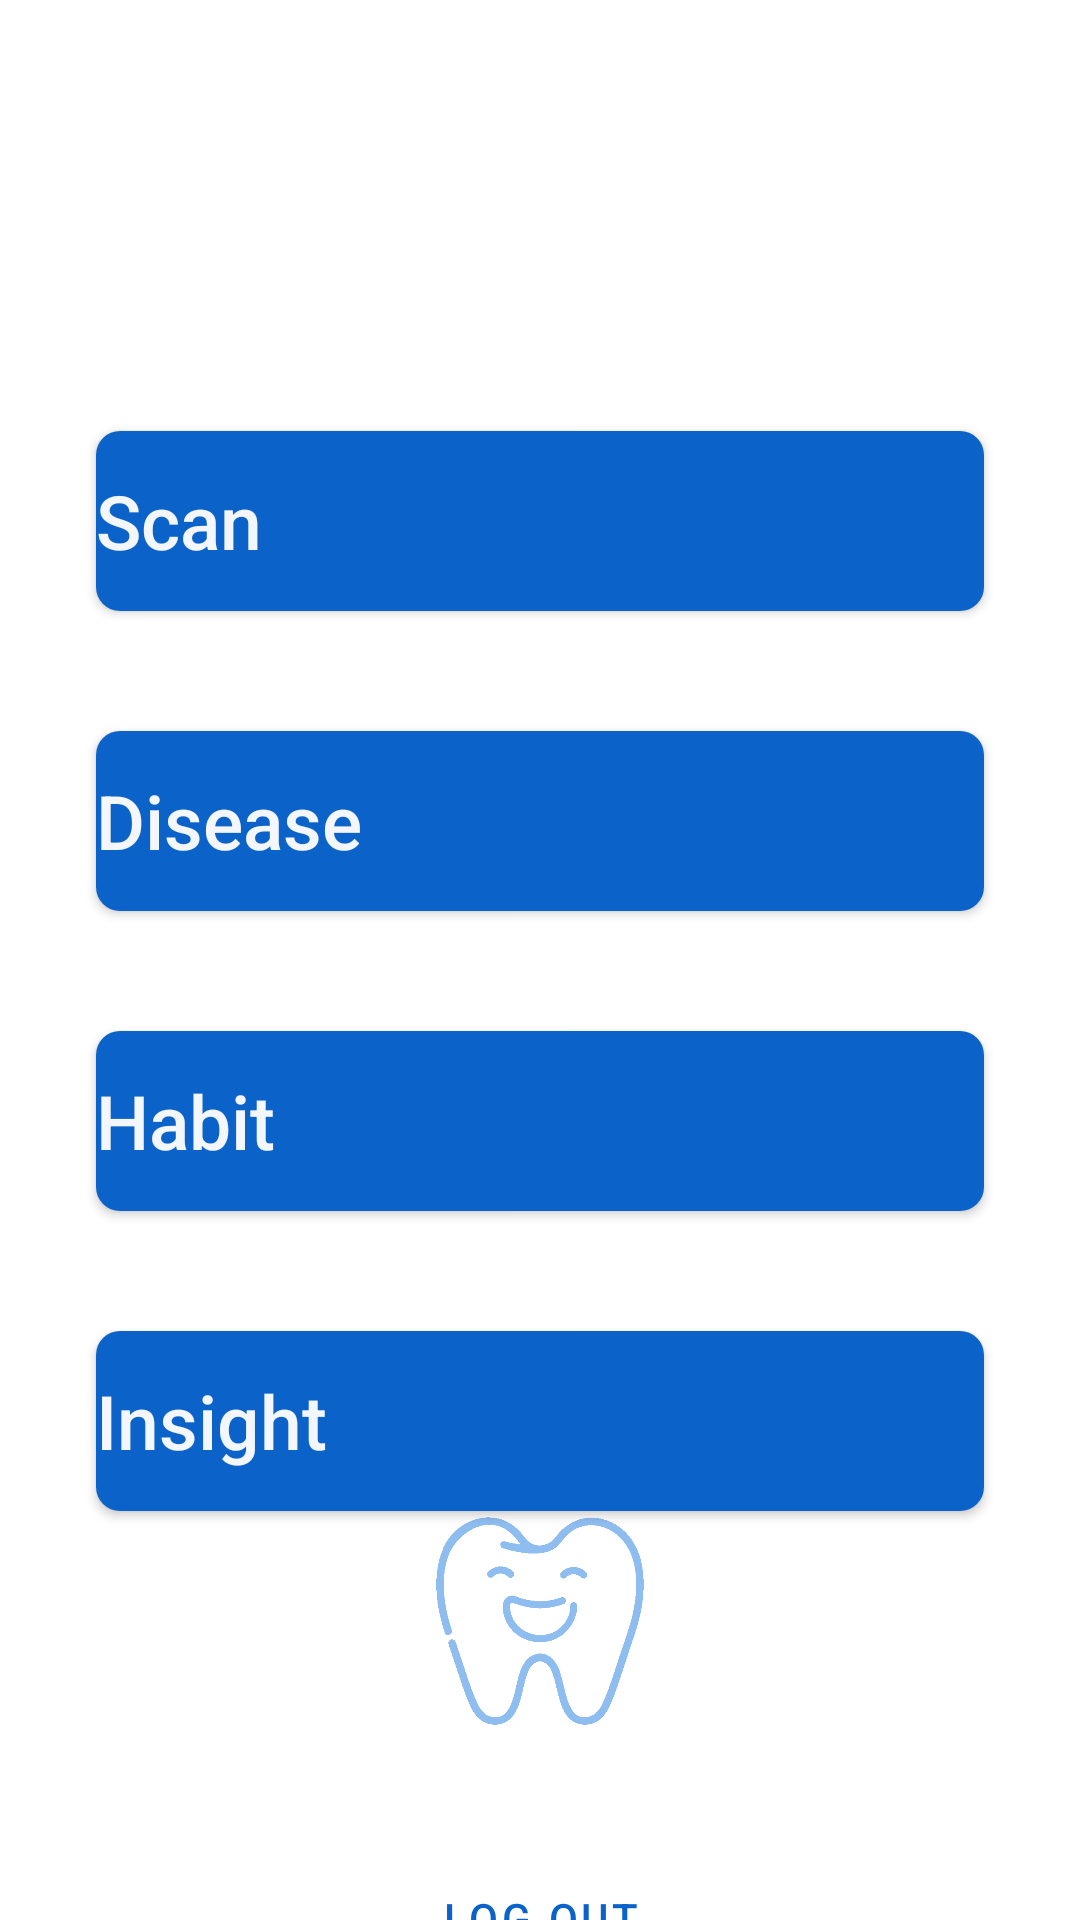

Layout XML and referenced resources for this Android screen:
<!-- AndroidManifest.xml: application theme Theme.HealthyTeeth -->
<!-- res/layout/activity_main.xml -->
<?xml version="1.0" encoding="utf-8"?>
<androidx.constraintlayout.widget.ConstraintLayout xmlns:android="http://schemas.android.com/apk/res/android"
    xmlns:app="http://schemas.android.com/apk/res-auto"
    xmlns:tools="http://schemas.android.com/tools"
    android:layout_width="match_parent"
    android:layout_height="match_parent"
    tools:context=".main.MainActivity">


    <androidx.constraintlayout.widget.Guideline
        android:id="@+id/guidelineHorizontal"
        android:layout_width="wrap_content"
        android:layout_height="64dp"
        android:orientation="horizontal"
        app:layout_constraintEnd_toEndOf="parent"
        app:layout_constraintGuide_percent="0.1"
        app:layout_constraintStart_toStartOf="parent" />

    <androidx.constraintlayout.widget.Guideline
        android:id="@+id/guidelineHorizontal3"
        android:layout_width="wrap_content"
        android:layout_height="64dp"
        android:orientation="horizontal"
        app:layout_constraintEnd_toEndOf="parent"
        app:layout_constraintGuide_percent="0.31"
        app:layout_constraintStart_toStartOf="parent" />

    <androidx.constraintlayout.widget.Guideline
        android:id="@+id/guidelineVertical"
        android:layout_width="wrap_content"
        android:layout_height="64dp"
        android:orientation="vertical"
        app:layout_constraintEnd_toEndOf="parent"
        app:layout_constraintGuide_begin="206dp"
        app:layout_constraintStart_toStartOf="parent" />


    <TextView
        android:id="@+id/nameTextView"
        android:layout_width="0dp"
        android:layout_height="wrap_content"
        android:layout_marginStart="32dp"
        android:layout_marginTop="70dp"
        android:layout_marginEnd="32dp"
        android:lines="1"
        android:maxLines="1"
        android:text=""
        android:textColor="@color/blue_700"
        android:textSize="25sp"
        app:layout_constraintEnd_toEndOf="parent"
        app:layout_constraintHorizontal_bias="1.0"
        app:layout_constraintStart_toStartOf="parent"
        app:layout_constraintTop_toTopOf="parent" />

    <Button
        android:id="@+id/scanButton"
        android:layout_width="0dp"
        android:layout_height="60dp"
        android:layout_marginStart="32dp"
        android:layout_marginTop="40dp"
        android:layout_marginEnd="32dp"
        android:background="@drawable/bg_btn_menu"
        android:textAllCaps="false"
        app:icon="@drawable/ic_qr_code_scanner_24"
        android:gravity="start|center_vertical"
        android:textColor="@color/white"
        android:text="@string/scan_menu"
        android:textSize="25sp"
        app:layout_constraintEnd_toEndOf="parent"
        app:layout_constraintStart_toStartOf="parent"
        app:layout_constraintTop_toBottomOf="@+id/nameTextView" />

    <Button
        android:id="@+id/diseaseButton"
        android:layout_width="0dp"
        android:layout_height="60dp"
        android:layout_marginStart="32dp"
        android:layout_marginTop="40dp"
        android:layout_marginEnd="32dp"
        android:background="@drawable/bg_btn_menu"
        android:textAllCaps="false"
        app:icon="@drawable/baseline_library_books_24"
        android:gravity="start|center_vertical"
        android:textColor="@color/white"
        android:text="@string/disease_menu"
        android:textSize="25sp"
        app:layout_constraintEnd_toEndOf="parent"
        app:layout_constraintStart_toStartOf="parent"
        app:layout_constraintTop_toBottomOf="@+id/scanButton" />

    <Button
        android:id="@+id/habitButton"
        android:layout_width="0dp"
        android:layout_height="60dp"
        android:layout_marginStart="32dp"
        android:layout_marginTop="40dp"
        android:layout_marginEnd="32dp"
        android:background="@drawable/bg_btn_menu"
        android:textAllCaps="false"
        app:icon="@drawable/ic_person_pin_24"
        android:gravity="start|center_vertical"
        android:textColor="@color/white"
        android:text="@string/habit_menu"
        android:textSize="25sp"
        app:layout_constraintEnd_toEndOf="parent"
        app:layout_constraintStart_toStartOf="parent"
        app:layout_constraintTop_toBottomOf="@+id/diseaseButton" />

    <Button
        android:id="@+id/insightButton"
        android:layout_width="0dp"
        android:layout_height="60dp"
        android:layout_marginStart="32dp"
        android:layout_marginTop="40dp"
        android:layout_marginEnd="32dp"
        android:background="@drawable/bg_btn_menu"
        android:textAllCaps="false"
        app:icon="@drawable/baseline_lightbulb_24"
        android:gravity="start|center_vertical"
        android:textColor="@color/white"
        android:text="@string/insight_menu"
        android:textSize="25sp"
        app:layout_constraintEnd_toEndOf="parent"
        app:layout_constraintStart_toStartOf="parent"
        app:layout_constraintTop_toBottomOf="@+id/habitButton" />


    <Button
        android:id="@+id/logoutButton"
        android:layout_width="0dp"
        android:layout_height="wrap_content"
        android:layout_marginStart="32dp"
        android:layout_marginEnd="32dp"
        android:layout_marginBottom="15dp"
        style="@style/Widget.MaterialComponents.Button.TextButton"
        android:text="@string/logout"
        android:textColor="@color/blue_700"
        app:layout_constraintBottom_toBottomOf="parent"
        app:layout_constraintEnd_toEndOf="parent"
        app:layout_constraintStart_toStartOf="parent"
        app:layout_constraintTop_toBottomOf="@id/logo" />

    <ImageView
        android:id="@+id/logo"
        android:layout_width="150dp"
        android:layout_height="150dp"
        android:alpha="0.5"
        app:layout_constraintBottom_toTopOf="@+id/logoutButton"
        app:layout_constraintEnd_toEndOf="parent"
        app:layout_constraintStart_toStartOf="parent"
        app:layout_constraintTop_toBottomOf="@+id/insightButton"
        app:srcCompat="@drawable/ic_htlogo" />


</androidx.constraintlayout.widget.ConstraintLayout>
<!-- resources referenced by this layout -->
<resources>
  <color name="blue_700">#0B62C9</color>
  <color name="white">#F3F6FA</color>
  <!-- drawable baseline_library_books_24 (drawable) -->
  <vector android:autoMirrored="true" android:height="24dp"
      android:tint="#F8F8F9" android:viewportHeight="24"
      android:viewportWidth="24" android:width="24dp" xmlns:android="http://schemas.android.com/apk/res/android">
      <path android:fillColor="@android:color/white" android:pathData="M4,6L2,6v14c0,1.1 0.9,2 2,2h14v-2L4,20L4,6zM20,2L8,2c-1.1,0 -2,0.9 -2,2v12c0,1.1 0.9,2 2,2h12c1.1,0 2,-0.9 2,-2L22,4c0,-1.1 -0.9,-2 -2,-2zM19,11L9,11L9,9h10v2zM15,15L9,15v-2h6v2zM19,7L9,7L9,5h10v2z"/>
  </vector>
  <!-- drawable baseline_lightbulb_24 (drawable) -->
  <vector android:height="24dp" android:tint="#F8F8F9"
      android:viewportHeight="24" android:viewportWidth="24"
      android:width="24dp" xmlns:android="http://schemas.android.com/apk/res/android">
      <path android:fillColor="@android:color/white" android:pathData="M9,21c0,0.5 0.4,1 1,1h4c0.6,0 1,-0.5 1,-1v-1L9,20v1zM12,2C8.1,2 5,5.1 5,9c0,2.4 1.2,4.5 3,5.7L8,17c0,0.5 0.4,1 1,1h6c0.6,0 1,-0.5 1,-1v-2.3c1.8,-1.3 3,-3.4 3,-5.7 0,-3.9 -3.1,-7 -7,-7z"/>
  </vector>
  <!-- drawable bg_btn_menu (drawable) -->
  <?xml version="1.0" encoding="utf-8"?>
  <shape xmlns:android="http://schemas.android.com/apk/res/android"
      android:shape="rectangle">
  
      <solid android:color="#0B62C9"/>
      <corners android:radius="8dp"/>
  
  </shape>
  <!-- drawable ic_htlogo: webp bitmap (drawable, 3290 bytes) -->
  <!-- drawable ic_person_pin_24 (drawable) -->
  <vector android:height="35dp" android:tint="#F8F8F9"
      android:viewportHeight="24" android:viewportWidth="24"
      android:width="35dp" xmlns:android="http://schemas.android.com/apk/res/android">
      <path android:fillColor="@android:color/white" android:pathData="M12,2c-4.97,0 -9,4.03 -9,9 0,4.17 2.84,7.67 6.69,8.69L12,22l2.31,-2.31C18.16,18.67 21,15.17 21,11c0,-4.97 -4.03,-9 -9,-9zM12,4c1.66,0 3,1.34 3,3s-1.34,3 -3,3 -3,-1.34 -3,-3 1.34,-3 3,-3zM12,18.3c-2.5,0 -4.71,-1.28 -6,-3.22 0.03,-1.99 4,-3.08 6,-3.08 1.99,0 5.97,1.09 6,3.08 -1.29,1.94 -3.5,3.22 -6,3.22z"/>
  </vector>
  <!-- drawable ic_qr_code_scanner_24 (drawable) -->
  <vector android:height="35dp" android:tint="#F8F8F9"
      android:viewportHeight="24" android:viewportWidth="24"
      android:width="35dp" xmlns:android="http://schemas.android.com/apk/res/android">
      <path android:fillColor="@android:color/white" android:pathData="M9.5,6.5v3h-3v-3H9.5M11,5H5v6h6V5L11,5zM9.5,14.5v3h-3v-3H9.5M11,13H5v6h6V13L11,13zM17.5,6.5v3h-3v-3H17.5M19,5h-6v6h6V5L19,5zM13,13h1.5v1.5H13V13zM14.5,14.5H16V16h-1.5V14.5zM16,13h1.5v1.5H16V13zM13,16h1.5v1.5H13V16zM14.5,17.5H16V19h-1.5V17.5zM16,16h1.5v1.5H16V16zM17.5,14.5H19V16h-1.5V14.5zM17.5,17.5H19V19h-1.5V17.5zM22,7h-2V4h-3V2h5V7zM22,22v-5h-2v3h-3v2H22zM2,22h5v-2H4v-3H2V22zM2,2v5h2V4h3V2H2z"/>
  </vector>
  <string name="disease_menu">Disease</string>
  <string name="habit_menu">Habit</string>
  <string name="insight_menu">Insight</string>
  <string name="logout">Log Out</string>
  <string name="scan_menu">Scan</string>
  <style name="Theme.HealthyTeeth" parent="Theme.MaterialComponents.DayNight.DarkActionBar">
          
          <item name="colorPrimary">@color/blue_700</item>
          <item name="colorPrimaryVariant">@color/blue_500</item>
          <item name="colorOnPrimary">@color/white</item>
          
          <item name="colorSecondary">@color/red_200</item>
          <item name="colorSecondaryVariant">@color/red_700</item>
          <item name="colorOnSecondary">@color/black</item>
          
          <item name="android:statusBarColor" tools:targetApi="l">?attr/colorPrimaryVariant</item>
          
      </style>
  <color name="blue_500">#C1DDFF</color>
  <color name="red_200">#F06292</color>
  <color name="red_700">#AD1457</color>
  <color name="black">#262424</color>
</resources>
